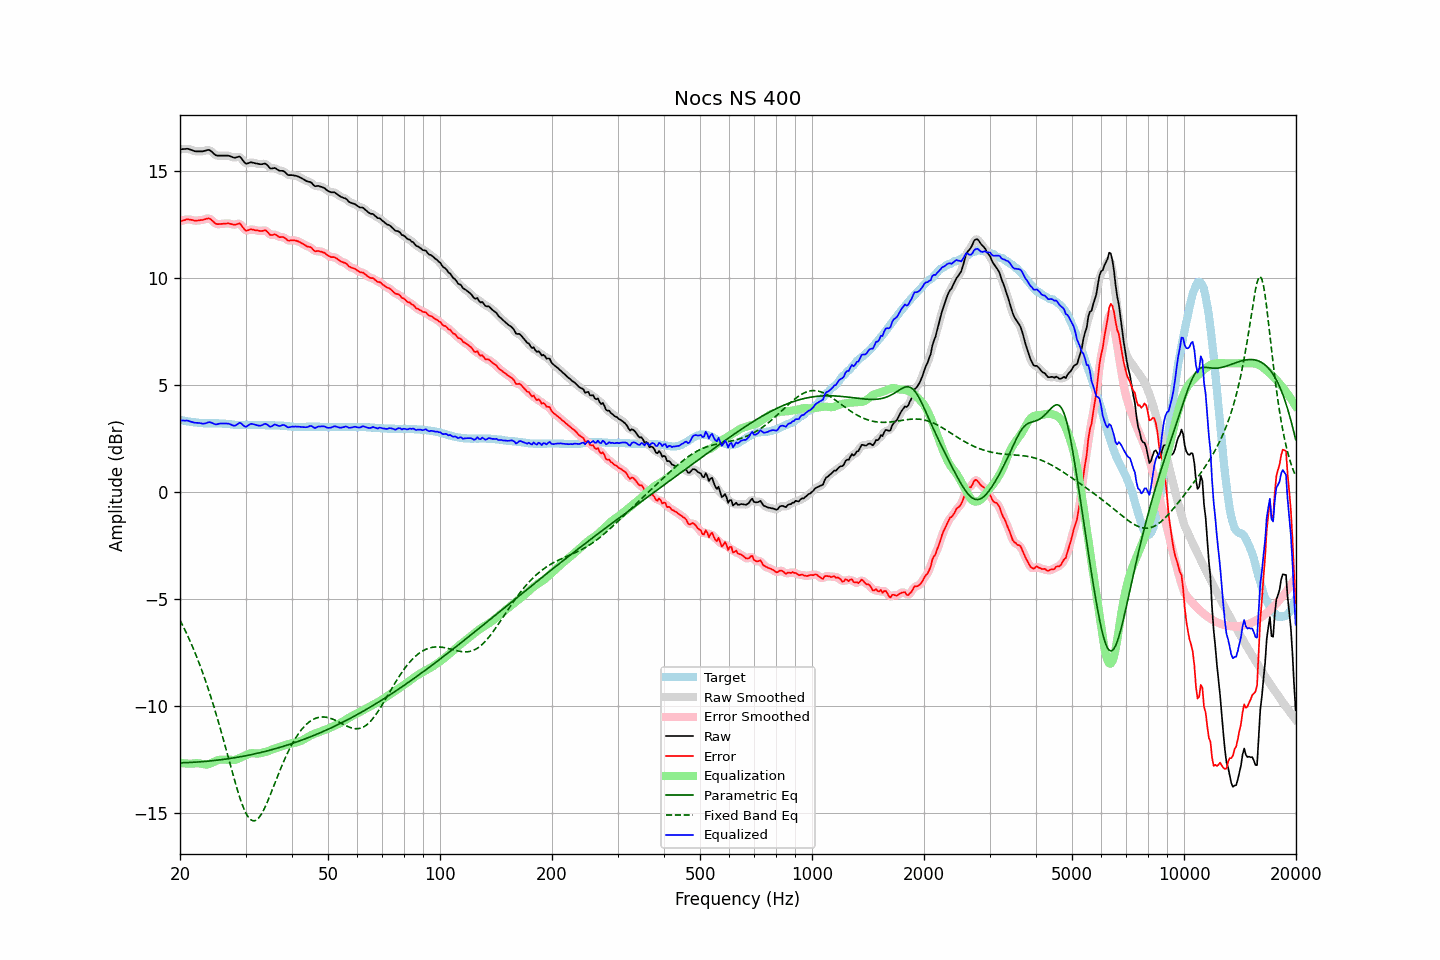

The data file committed next to this chart (first rows):
frequency, raw, error, smoothed, error_smoothed, equalization, parametric_eq, fixed_band_eq, equalized_raw, equalized_smoothed, target
20.00, 16.00, 12.64, 15.99, 12.63, -12.66, -12.66, -5.99, 3.34, 3.33, 3.36
20.20, 16.00, 12.65, 16.01, 12.66, -12.67, -12.66, -6.14, 3.33, 3.34, 3.35
20.40, 16.01, 12.68, 16.01, 12.68, -12.68, -12.65, -6.29, 3.33, 3.33, 3.33
20.61, 16.01, 12.69, 16.02, 12.70, -12.69, -12.65, -6.44, 3.33, 3.33, 3.32
20.81, 16.02, 12.72, 16.02, 12.72, -12.69, -12.65, -6.60, 3.33, 3.33, 3.30
21.02, 16.02, 12.73, 16.01, 12.72, -12.70, -12.65, -6.76, 3.33, 3.32, 3.29
21.23, 15.99, 12.71, 16.00, 12.72, -12.70, -12.64, -6.93, 3.29, 3.30, 3.28
21.44, 15.97, 12.70, 15.97, 12.70, -12.70, -12.64, -7.10, 3.27, 3.27, 3.27
21.66, 15.94, 12.69, 15.94, 12.68, -12.69, -12.63, -7.27, 3.25, 3.25, 3.25
21.87, 15.91, 12.66, 15.92, 12.67, -12.68, -12.63, -7.45, 3.23, 3.23, 3.25
22.09, 15.90, 12.66, 15.90, 12.67, -12.68, -12.63, -7.64, 3.22, 3.22, 3.24
22.31, 15.90, 12.67, 15.90, 12.67, -12.68, -12.62, -7.83, 3.22, 3.22, 3.23
22.54, 15.90, 12.68, 15.90, 12.68, -12.69, -12.61, -8.02, 3.22, 3.21, 3.22
22.76, 15.90, 12.69, 15.90, 12.69, -12.70, -12.61, -8.22, 3.20, 3.20, 3.21
22.99, 15.90, 12.69, 15.91, 12.70, -12.72, -12.60, -8.43, 3.18, 3.19, 3.21
23.22, 15.92, 12.72, 15.92, 12.72, -12.73, -12.60, -8.64, 3.19, 3.19, 3.20
23.45, 15.94, 12.74, 15.94, 12.74, -12.74, -12.59, -8.85, 3.20, 3.21, 3.20
23.69, 15.96, 12.76, 15.96, 12.76, -12.73, -12.58, -9.07, 3.23, 3.23, 3.20
23.92, 15.97, 12.77, 15.96, 12.76, -12.71, -12.58, -9.30, 3.26, 3.24, 3.20
24.16, 15.93, 12.73, 15.93, 12.73, -12.69, -12.57, -9.53, 3.24, 3.24, 3.20
24.40, 15.87, 12.67, 15.87, 12.67, -12.65, -12.56, -9.77, 3.21, 3.21, 3.20
24.65, 15.80, 12.60, 15.80, 12.60, -12.62, -12.55, -10.01, 3.18, 3.18, 3.20
24.89, 15.73, 12.53, 15.74, 12.54, -12.58, -12.55, -10.26, 3.15, 3.16, 3.20
25.14, 15.70, 12.50, 15.71, 12.51, -12.55, -12.54, -10.52, 3.15, 3.16, 3.20
25.39, 15.70, 12.50, 15.70, 12.50, -12.52, -12.53, -10.77, 3.18, 3.17, 3.20
25.65, 15.70, 12.51, 15.70, 12.51, -12.51, -12.52, -11.04, 3.19, 3.19, 3.19
25.91, 15.70, 12.51, 15.70, 12.51, -12.51, -12.51, -11.30, 3.19, 3.19, 3.19
26.16, 15.70, 12.52, 15.70, 12.52, -12.51, -12.50, -11.57, 3.19, 3.19, 3.18
26.43, 15.70, 12.52, 15.70, 12.53, -12.51, -12.49, -11.85, 3.19, 3.19, 3.18
26.69, 15.70, 12.53, 15.70, 12.53, -12.52, -12.48, -12.12, 3.19, 3.19, 3.17
26.96, 15.70, 12.54, 15.70, 12.53, -12.52, -12.47, -12.40, 3.19, 3.18, 3.16
27.23, 15.68, 12.52, 15.68, 12.52, -12.52, -12.46, -12.68, 3.16, 3.16, 3.16
27.50, 15.65, 12.50, 15.65, 12.50, -12.52, -12.44, -12.95, 3.13, 3.13, 3.15
27.77, 15.62, 12.48, 15.62, 12.48, -12.52, -12.43, -13.22, 3.10, 3.10, 3.14
28.05, 15.60, 12.47, 15.61, 12.48, -12.52, -12.42, -13.49, 3.08, 3.09, 3.13
28.33, 15.62, 12.49, 15.63, 12.50, -12.50, -12.41, -13.75, 3.12, 3.12, 3.13
28.62, 15.64, 12.51, 15.65, 12.52, -12.47, -12.40, -14.00, 3.17, 3.17, 3.13
28.90, 15.66, 12.54, 15.64, 12.51, -12.44, -12.38, -14.24, 3.22, 3.20, 3.12
29.19, 15.60, 12.47, 15.59, 12.46, -12.40, -12.37, -14.46, 3.20, 3.19, 3.13
29.48, 15.49, 12.36, 15.49, 12.37, -12.36, -12.35, -14.66, 3.13, 3.13, 3.13
29.78, 15.39, 12.26, 15.40, 12.27, -12.33, -12.34, -14.84, 3.06, 3.07, 3.13
30.08, 15.32, 12.19, 15.34, 12.21, -12.29, -12.33, -15.00, 3.03, 3.05, 3.13
30.38, 15.34, 12.21, 15.34, 12.21, -12.26, -12.31, -15.14, 3.08, 3.08, 3.13
30.68, 15.36, 12.23, 15.36, 12.23, -12.23, -12.30, -15.24, 3.13, 3.13, 3.13
30.99, 15.39, 12.26, 15.38, 12.25, -12.22, -12.28, -15.31, 3.17, 3.16, 3.13
31.30, 15.38, 12.25, 15.38, 12.25, -12.21, -12.26, -15.35, 3.17, 3.17, 3.13
31.61, 15.36, 12.23, 15.37, 12.24, -12.21, -12.25, -15.37, 3.15, 3.15, 3.13
31.93, 15.34, 12.21, 15.34, 12.22, -12.22, -12.23, -15.35, 3.12, 3.13, 3.13
32.24, 15.33, 12.21, 15.33, 12.20, -12.22, -12.21, -15.30, 3.11, 3.10, 3.12
32.57, 15.31, 12.19, 15.31, 12.19, -12.22, -12.20, -15.23, 3.09, 3.09, 3.12
32.89, 15.30, 12.18, 15.30, 12.19, -12.21, -12.18, -15.13, 3.09, 3.09, 3.12
33.22, 15.30, 12.18, 15.31, 12.19, -12.19, -12.16, -15.01, 3.11, 3.12, 3.12
33.55, 15.32, 12.20, 15.32, 12.21, -12.17, -12.14, -14.87, 3.15, 3.15, 3.12
33.89, 15.33, 12.22, 15.31, 12.20, -12.15, -12.12, -14.71, 3.18, 3.16, 3.11
34.23, 15.28, 12.17, 15.27, 12.16, -12.13, -12.11, -14.55, 3.15, 3.14, 3.11
34.57, 15.20, 12.09, 15.20, 12.09, -12.10, -12.09, -14.37, 3.10, 3.10, 3.11
34.92, 15.11, 12.00, 15.14, 12.03, -12.07, -12.07, -14.19, 3.04, 3.06, 3.11
35.27, 15.10, 11.99, 15.11, 12.00, -12.04, -12.05, -14.00, 3.06, 3.07, 3.11
35.62, 15.11, 12.00, 15.11, 12.00, -12.01, -12.03, -13.80, 3.10, 3.10, 3.11
35.97, 15.13, 12.03, 15.11, 12.00, -11.98, -12.00, -13.61, 3.15, 3.12, 3.10
... 635 more rows
